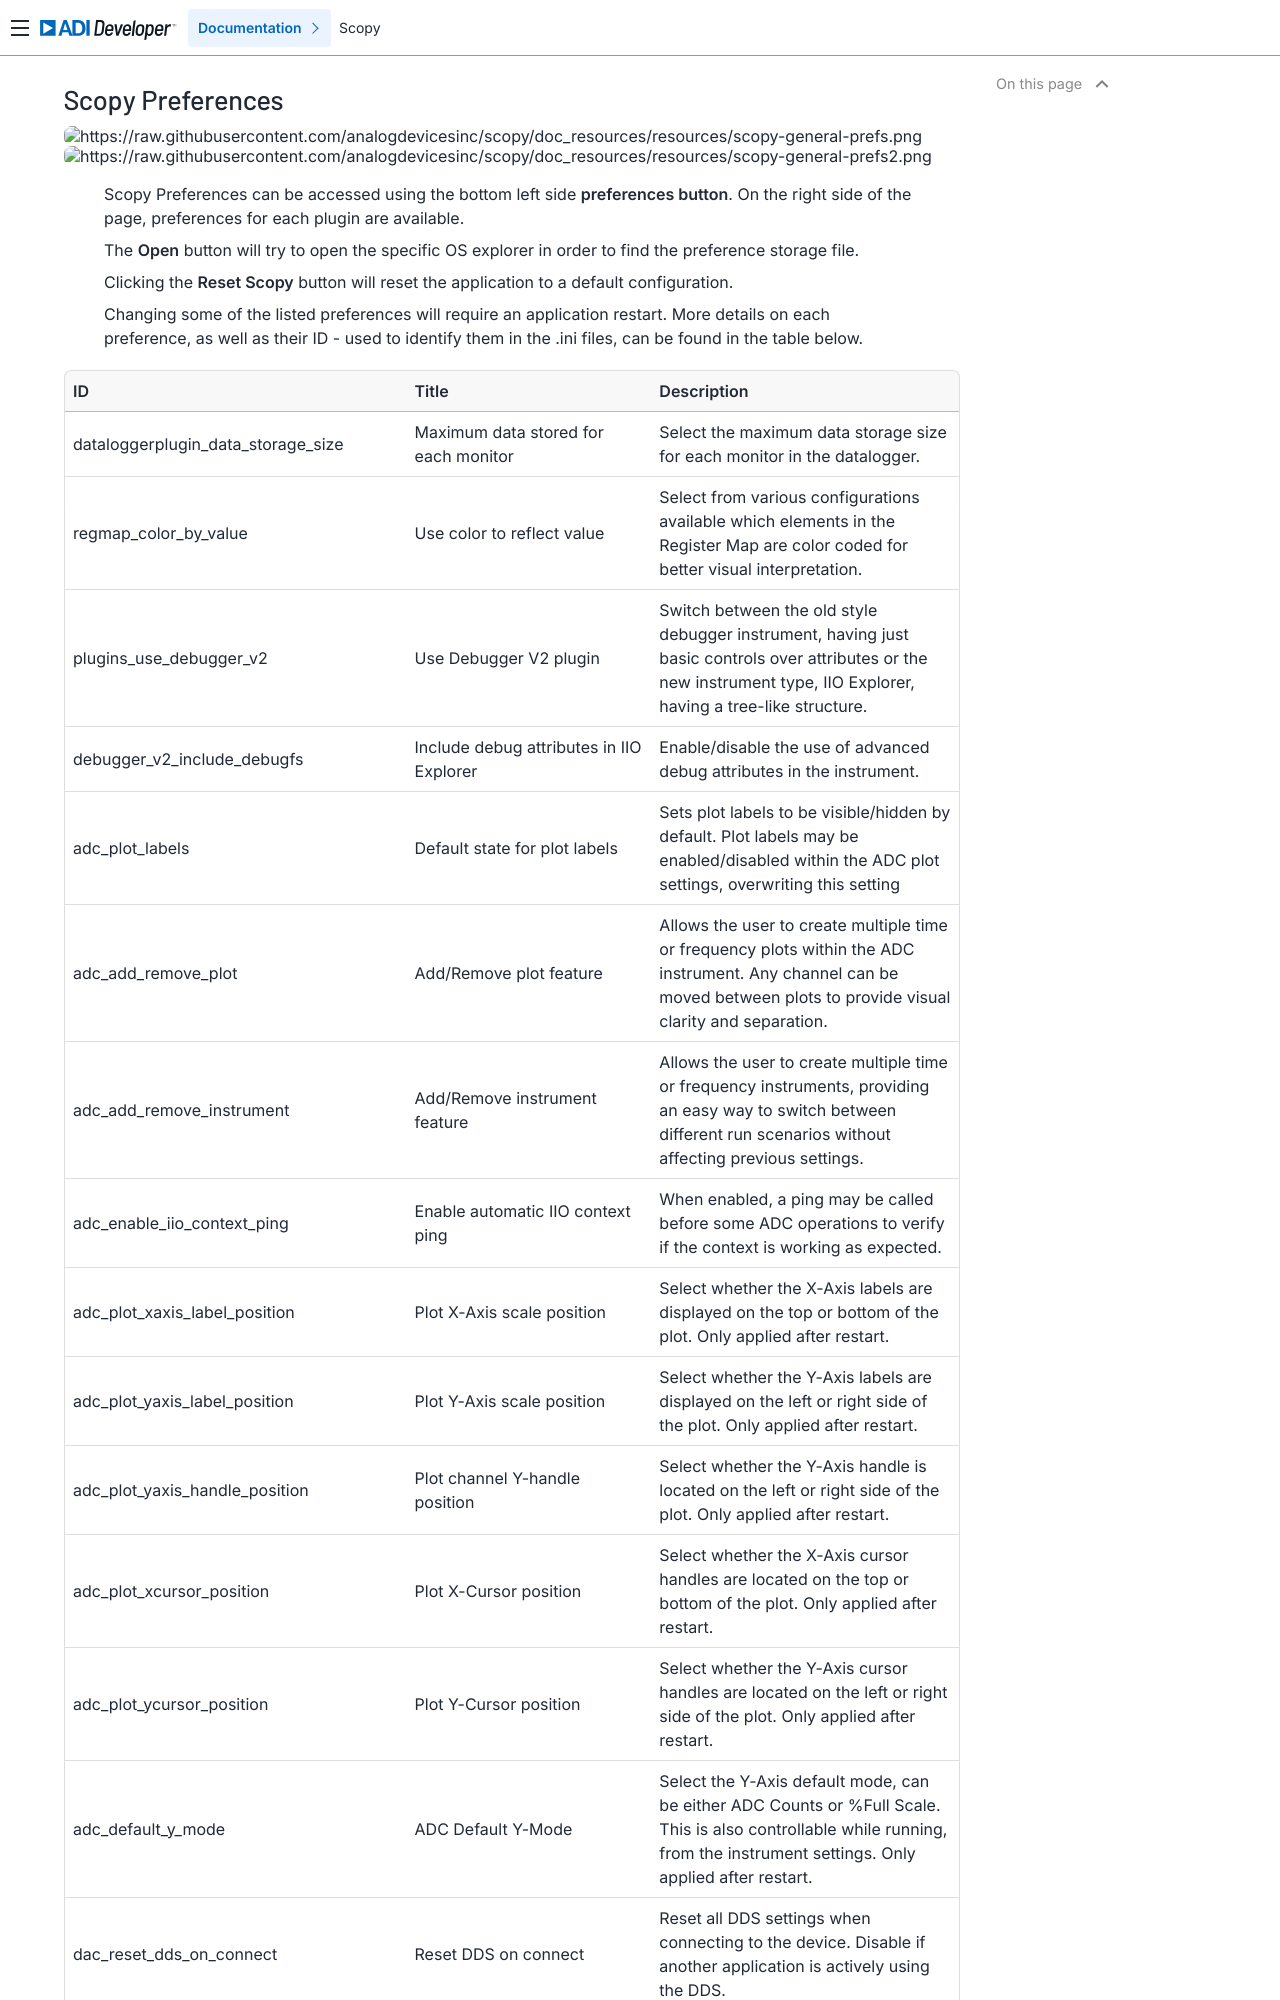

repository: analogdevicesinc/scopy · page: user_guide/preferences/index.html · generator: sphinx

.. _preferences:

=============================================
Scopy Preferences
=============================================

.. image:: https://raw.githubusercontent.com/analogdevicesinc/scopy/doc_resources/resources/scopy-general-prefs.png
    :align: center
..
